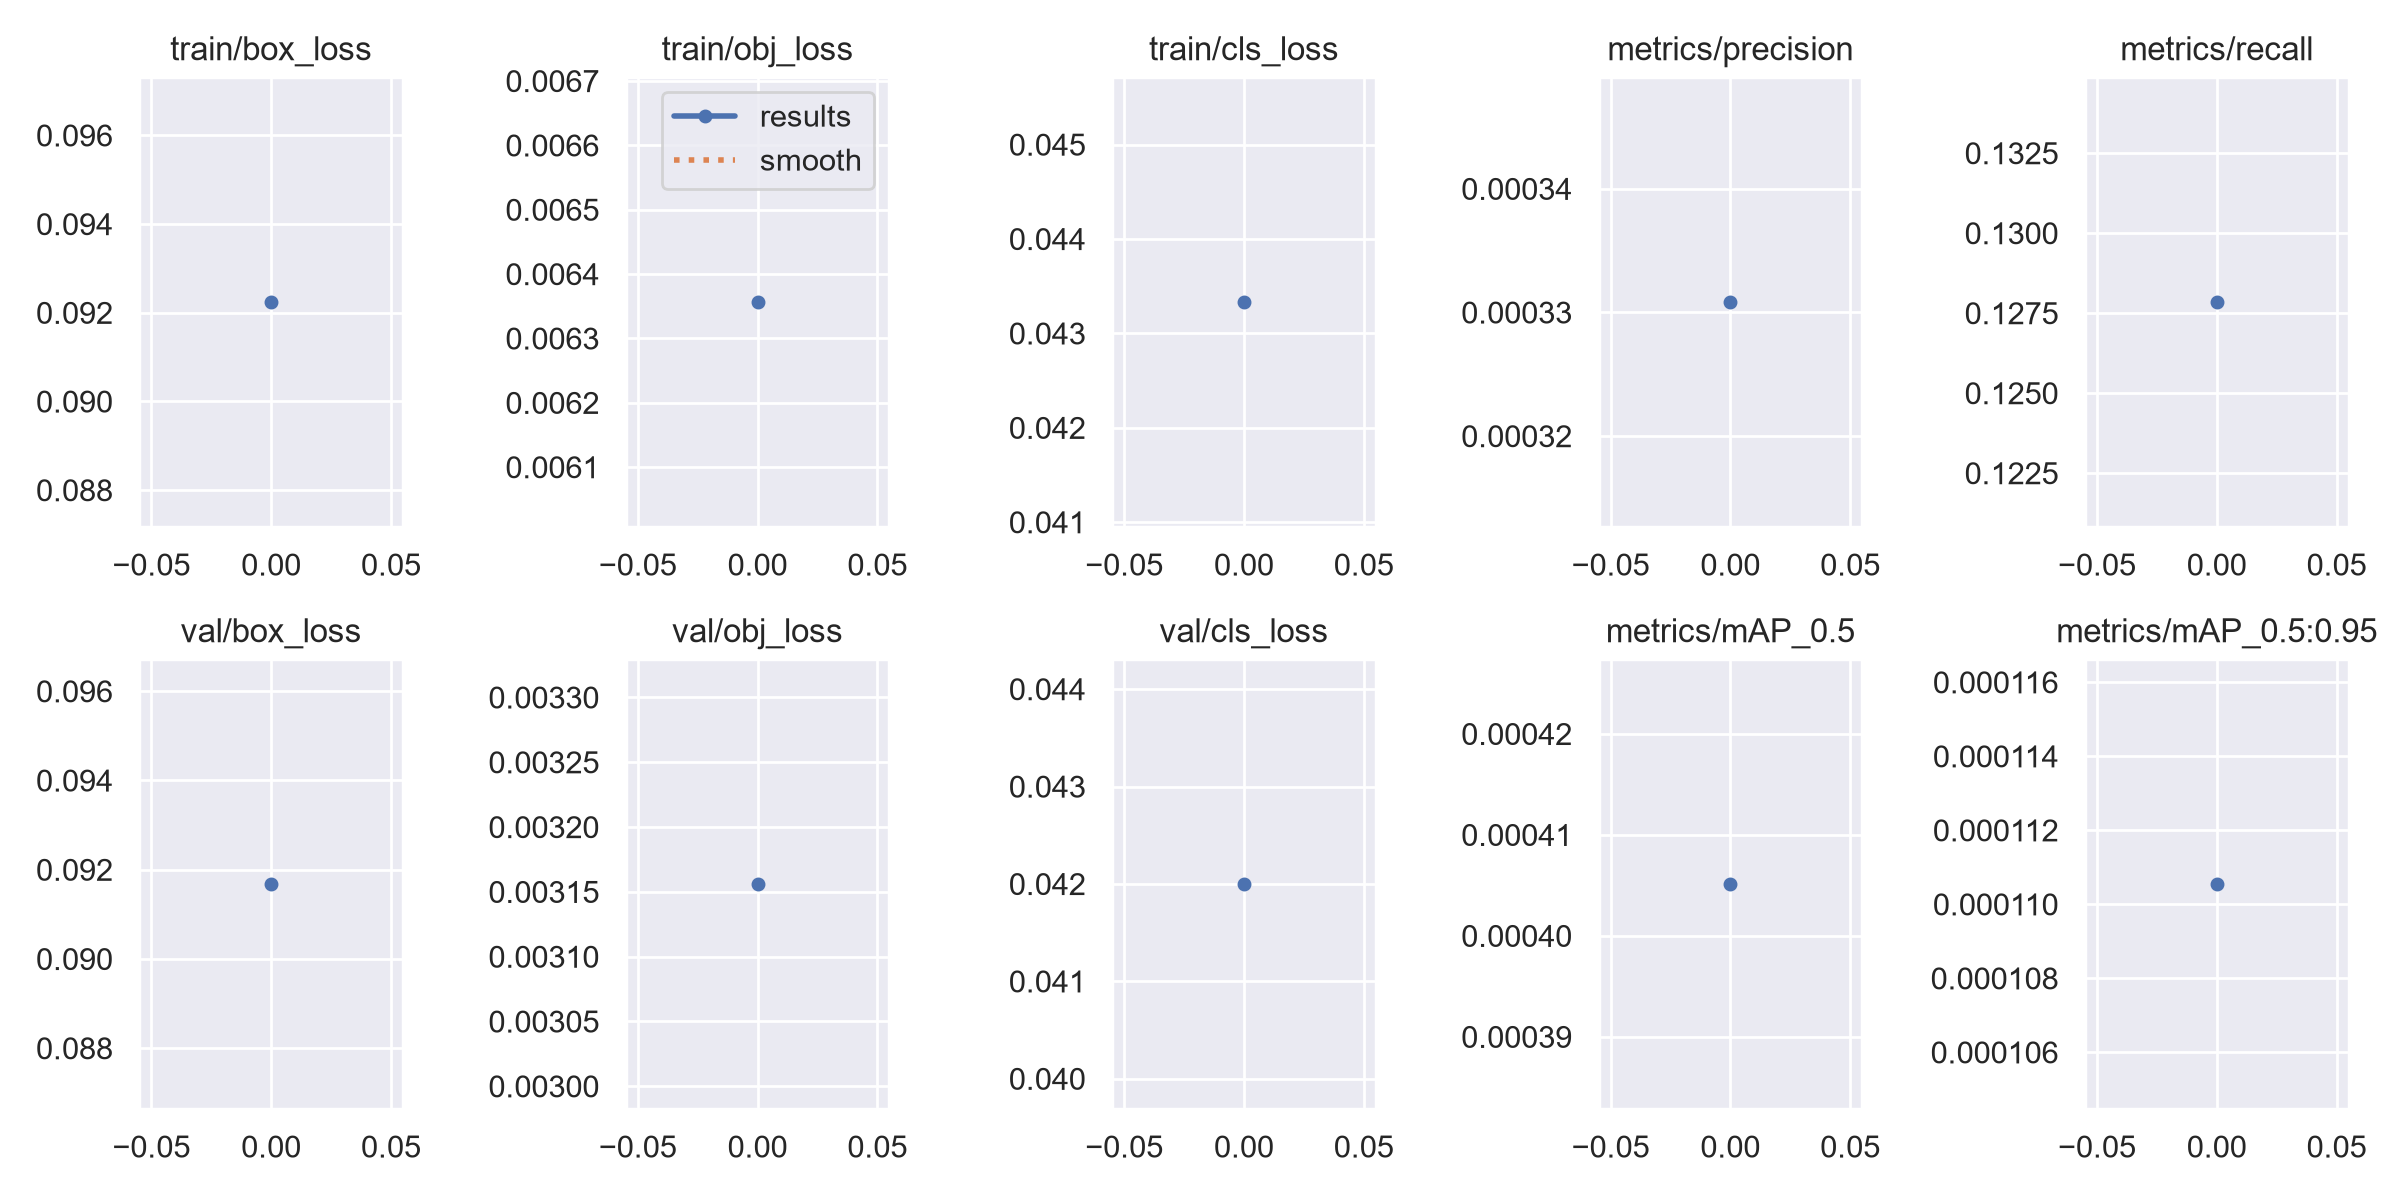

The table this chart was drawn from, first rows:
epoch, train/box_loss, train/obj_loss, train/cls_loss, metrics/precision, metrics/recall, metrics/mAP_0.5, metrics/mAP_0.5:0.95, val/box_loss, val/obj_loss, val/cls_loss, x/lr0, x/lr1, x/lr2
0, 0.09224, 0.006357, 0.04333, 0.0003308, 0.1278, 0.0004051, 0.0001106, 0.09168, 0.003156, 0.042, 0.07004, 0.003329, 0.003329
